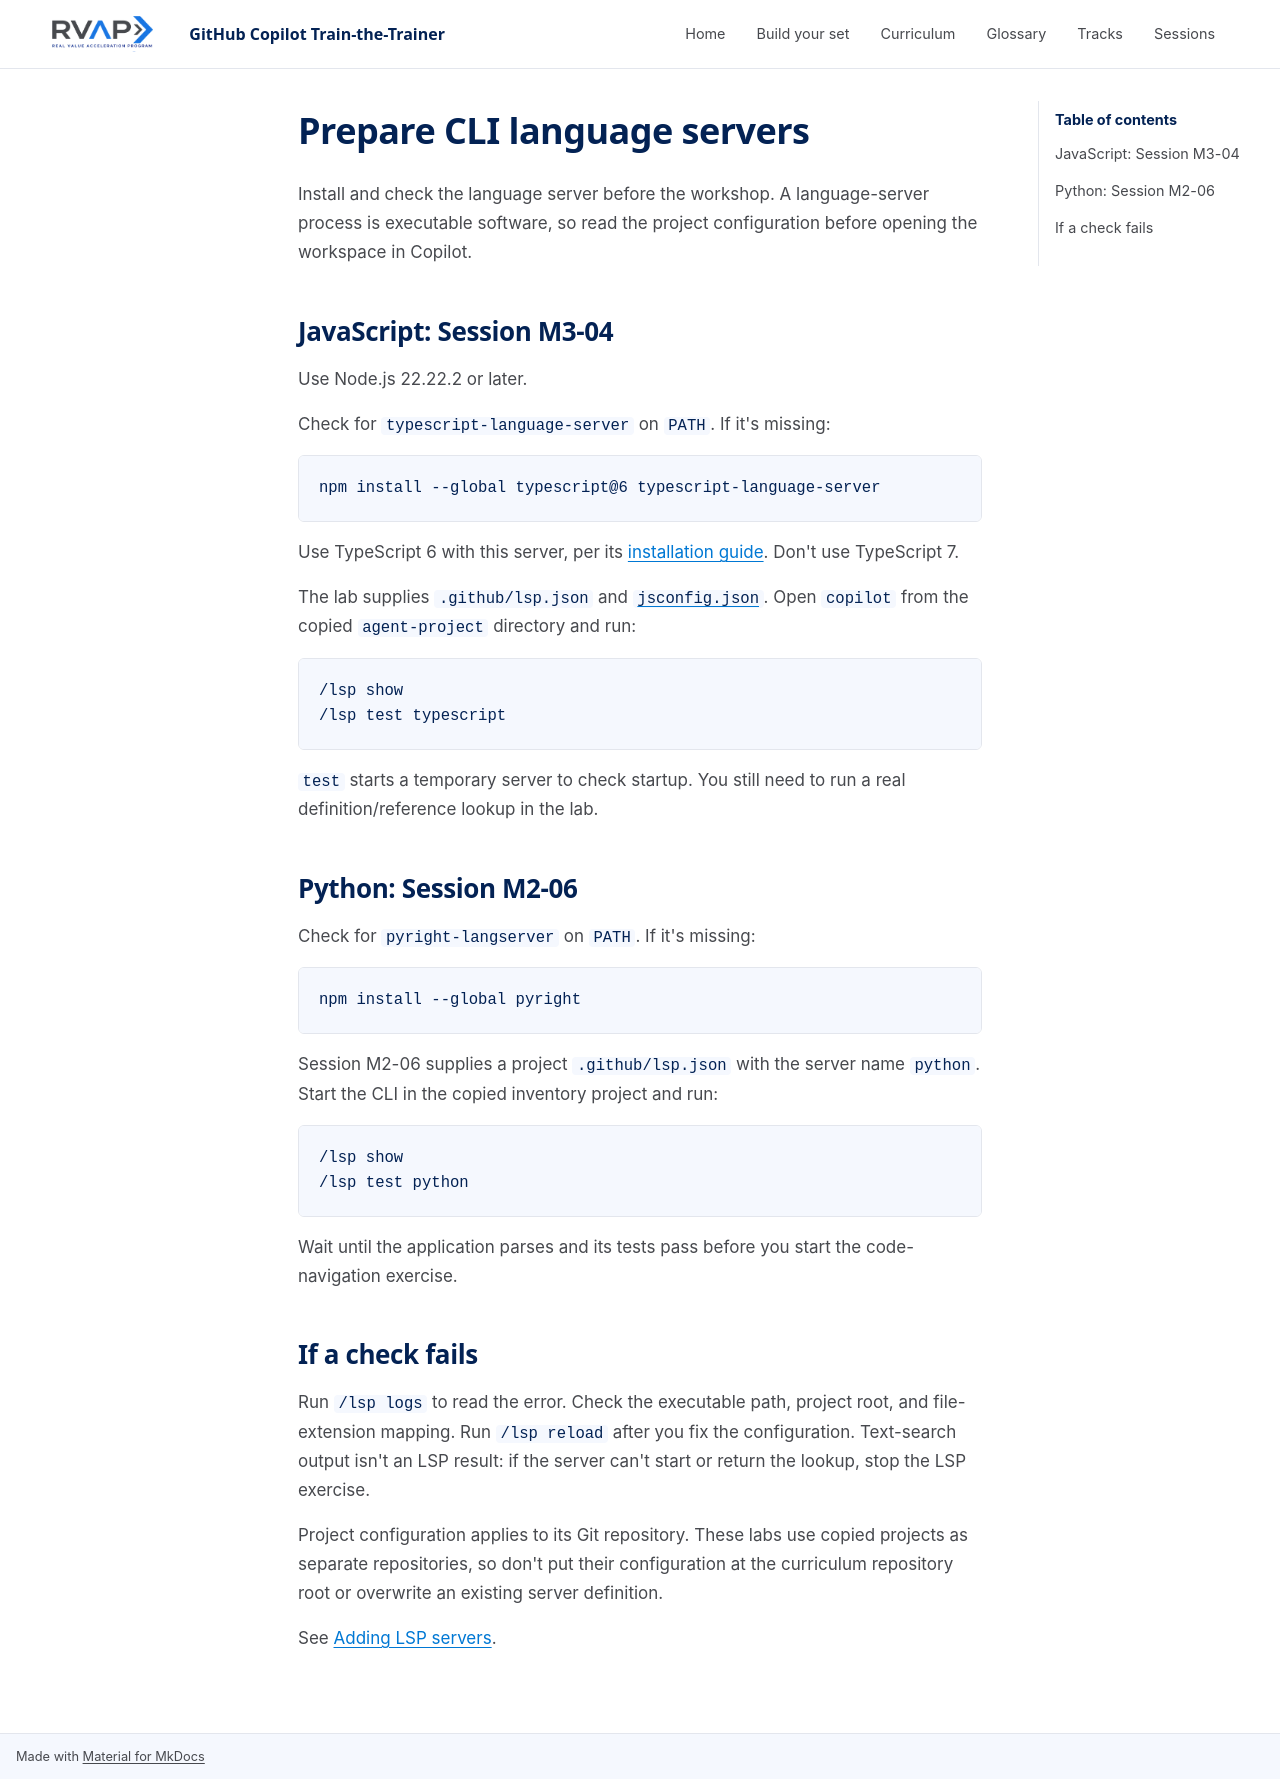

repository: microsoft/frontier-ghcp-ttt-rvas · page: previews/pr-21-4995683409/sessions/session-m3-04-custom-agents/lab/lsp-setup/index.html · generator: mkdocs

# Prepare CLI language servers

Install and check the language server before the workshop. A language-server process is executable software, so read the project configuration before opening the workspace in Copilot.

## JavaScript: Session M3-04

Use Node.js 22.22.2 or later.

Check for `typescript-language-server` on `PATH`. If it's missing:

```bash
npm install --global typescript@6 typescript-language-server
```

Use TypeScript 6 with this server, per its [installation guide](https://github.com/typescript-language-server/typescript-language-server#installing). Don't use TypeScript 7.

The lab supplies `.github/lsp.json` and `jsconfig.json`. Open `copilot` from the copied `agent-project` directory and run:

```text
/lsp show
/lsp test typescript
```

`test` starts a temporary server to check startup. You still need to run a real definition/reference lookup in the lab.

## Python: Session M2-06

Check for `pyright-langserver` on `PATH`. If it's missing:

```bash
npm install --global pyright
```

Session M2-06 supplies a project `.github/lsp.json` with the server name `python`. Start the CLI in the copied inventory project and run:

```text
/lsp show
/lsp test python
```

Wait until the application parses and its tests pass before you start the code-navigation exercise.

## If a check fails

Run `/lsp logs` to read the error. Check the executable path, project root, and file-extension mapping. Run `/lsp reload` after you fix the configuration. Text-search output isn't an LSP result: if the server can't start or return the lookup, stop the LSP exercise.

Project configuration applies to its Git repository. These labs use copied projects as separate repositories, so don't put their configuration at the curriculum repository root or overwrite an existing server definition.

See [Adding LSP servers](https://docs.github.com/en/copilot/how-tos/copilot-cli/set-up-copilot-cli/add-lsp-servers).
